Photos from the image-classification dataset "STL_IMAGES" in the GitHub repository Krysuu/ShapeRecognitionModel. Its 4 classes are: ceownik, dwuteownik, katownik, plaskownik.

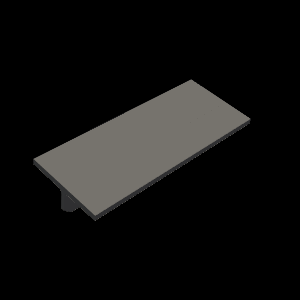
Label: dwuteownik

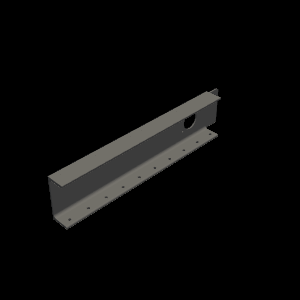
Label: ceownik

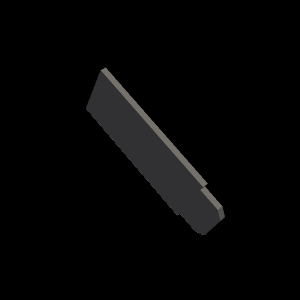
Label: plaskownik

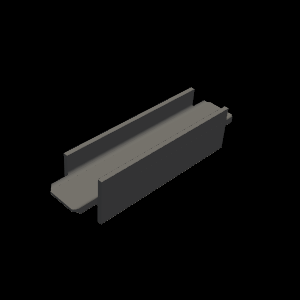
Label: dwuteownik

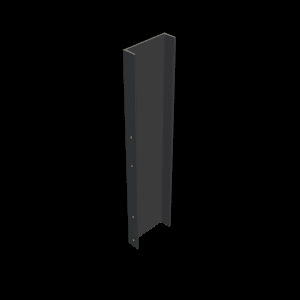
Label: ceownik

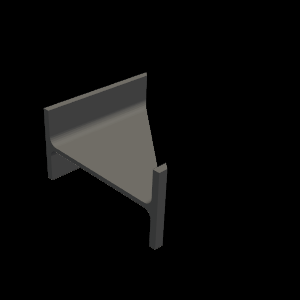
Label: dwuteownik
